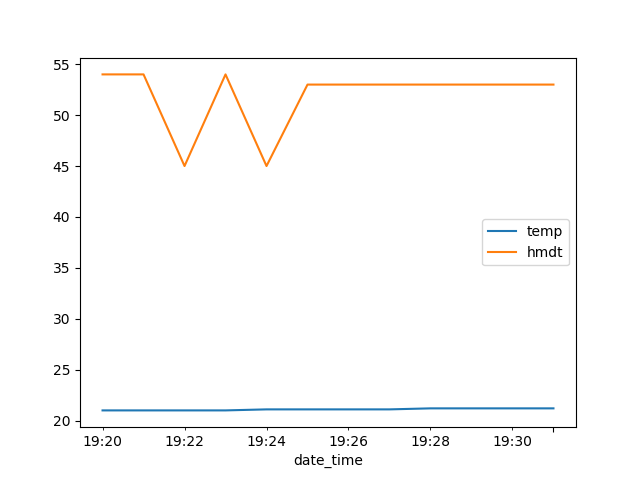

Data behind this chart, as committed beside it:
2021-01-27 19:20, 21.0, 54.0
2021-01-27 19:21, 21.0, 54.0
2021-01-27 19:22, 21.0, 45.0
2021-01-27 19:23, 21.0, 54.0
2021-01-27 19:24, 21.1, 45.0
2021-01-27 19:25, 21.1, 53.0
2021-01-27 19:26, 21.1, 53.0
2021-01-27 19:27, 21.1, 53.0
2021-01-27 19:28, 21.2, 53.0
2021-01-27 19:29, 21.2, 53.0
2021-01-27 19:30, 21.2, 53.0
2021-01-27 19:31, 21.2, 53.0
